Run: headless pygame with SDL's dummy video driver; simulated clock (each Clock.tick advances the game by its frame time, no real sleeping); random seed 0; keys injected as events and as key.get_pressed() state; no mouse input.
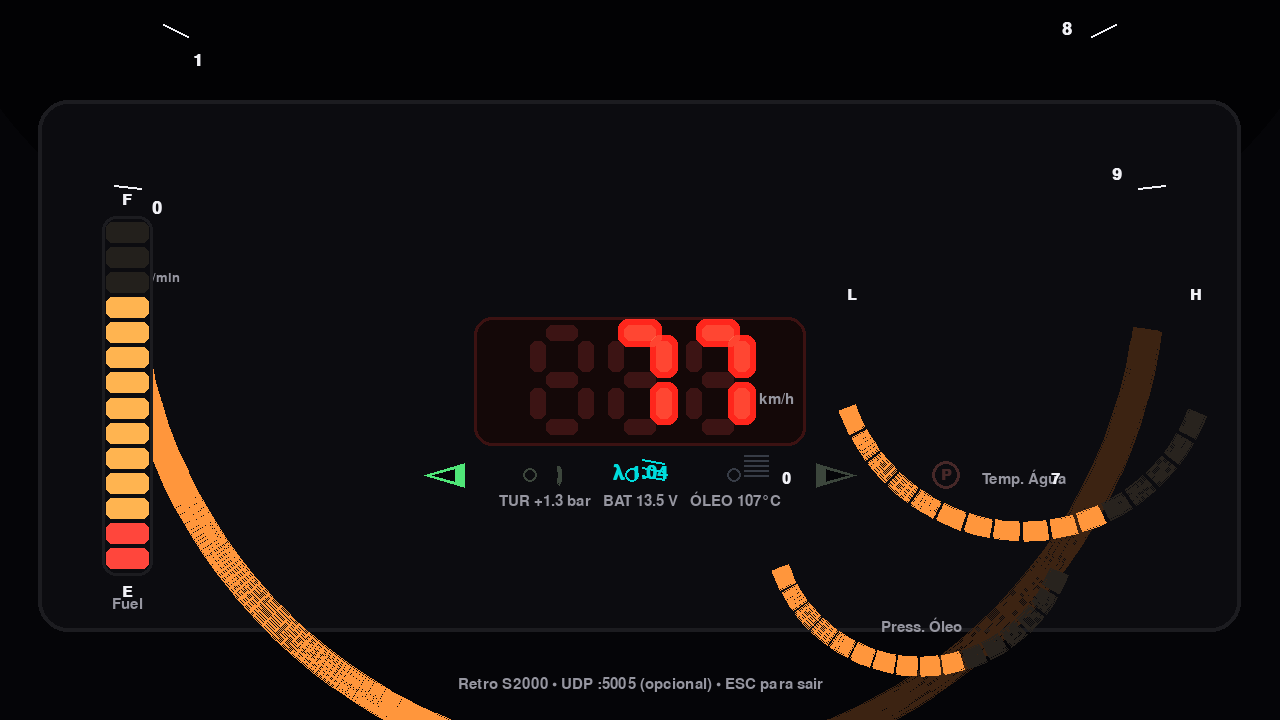
Frame 1 of 4 · flips 1–60 · no input
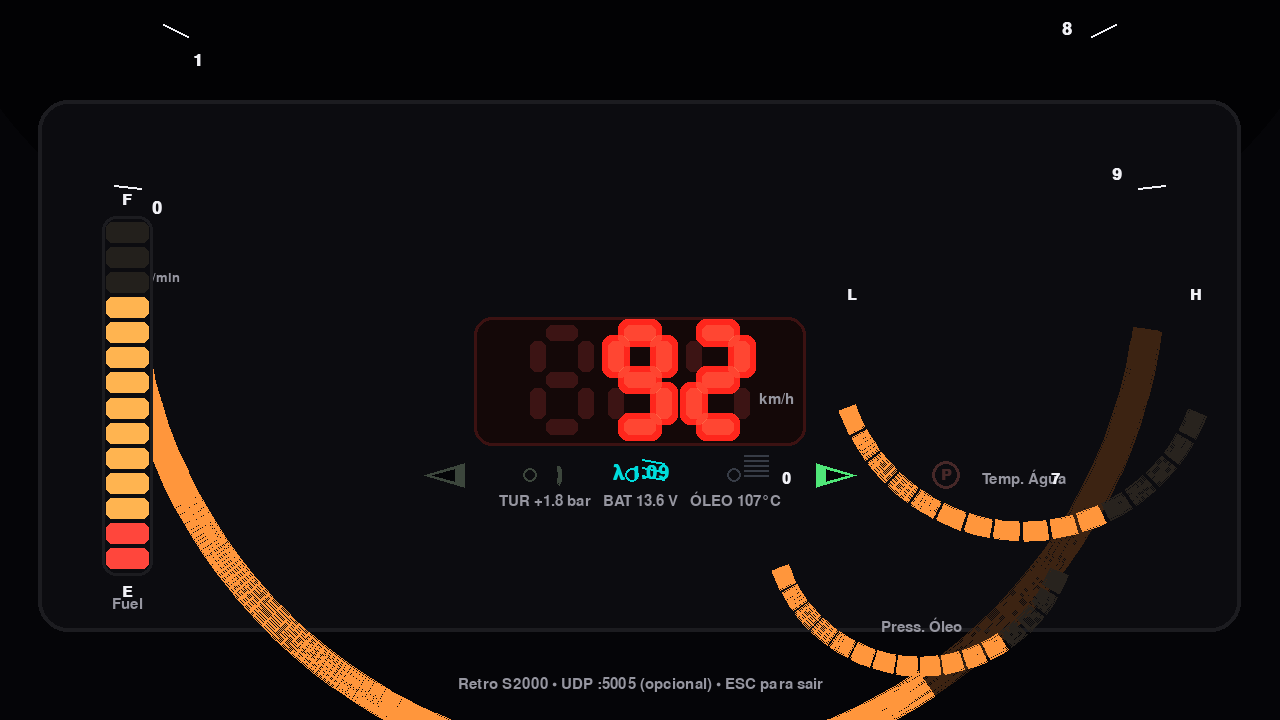
Frame 2 of 4 · flips 61–180 · tapped SPACE, RETURN · held RIGHT (→), D
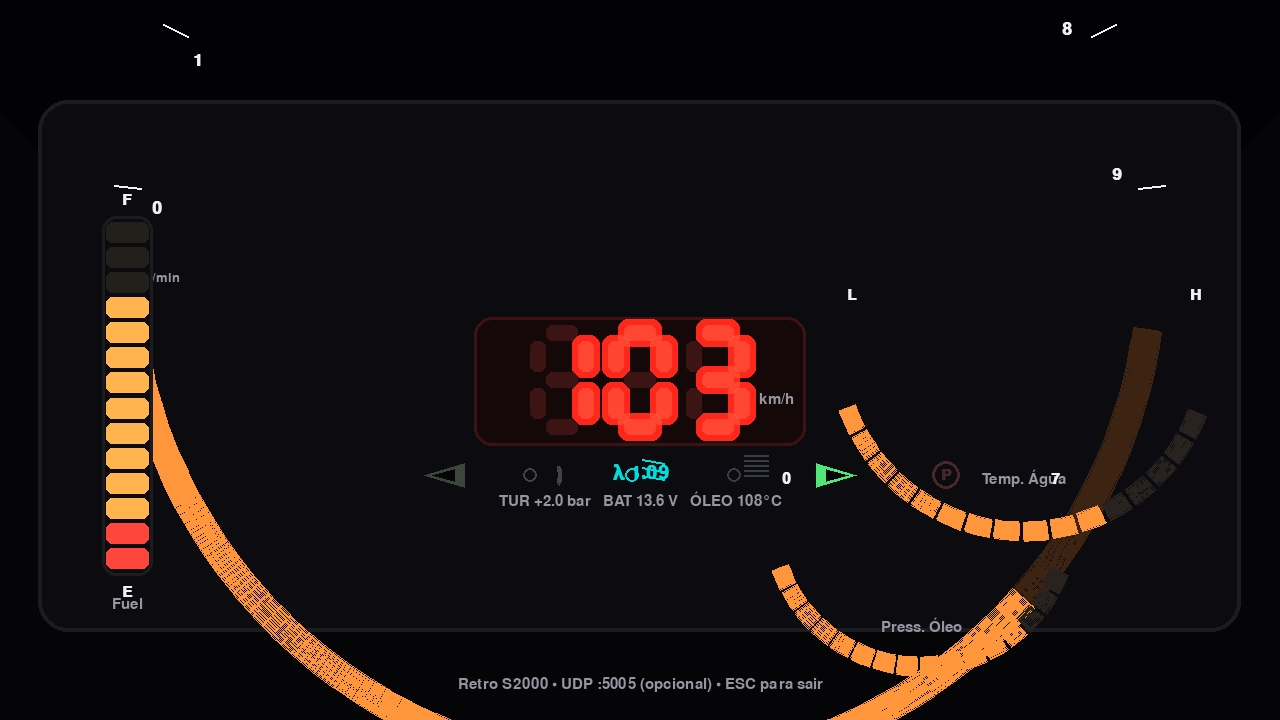
Frame 3 of 4 · flips 181–300 · held DOWN (↓), S
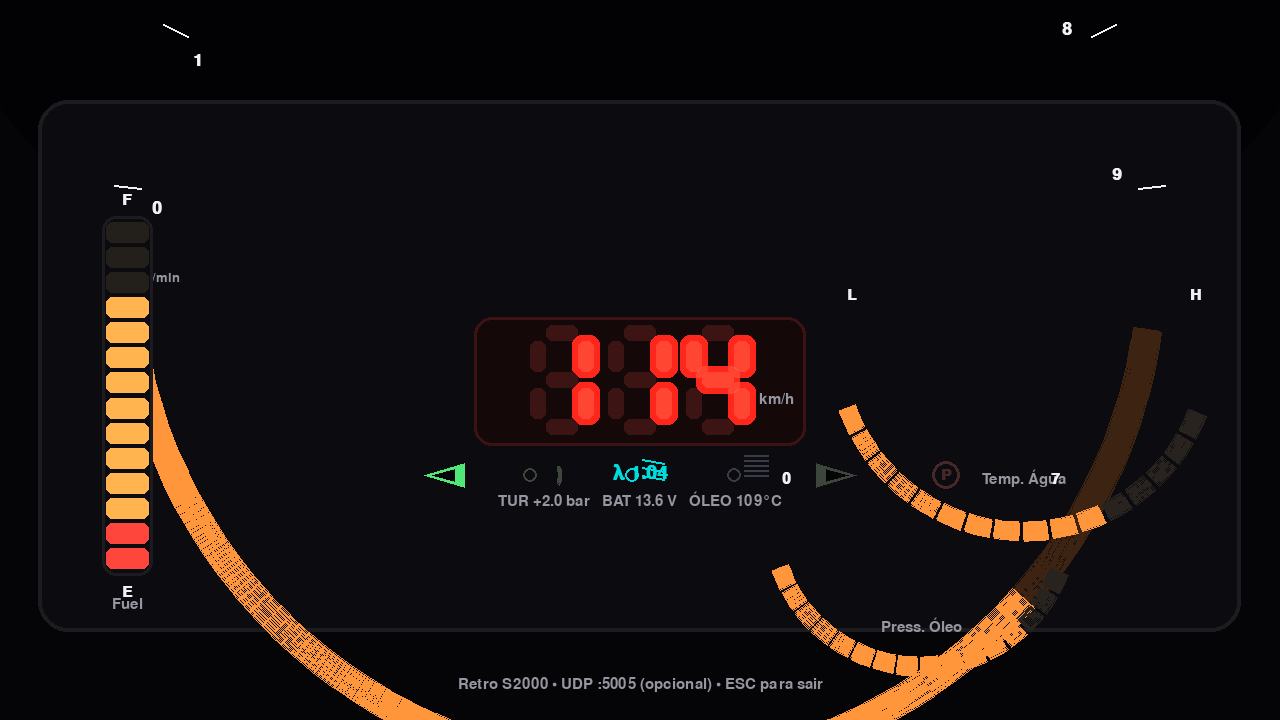
Frame 4 of 4 · flips 301–420 · held LEFT (←), A, UP (↑), W

The pygame program that drew these frames:

#!/usr/bin/env python3
# -*- coding: utf-8 -*-
"""
Dashboard Automotivo - Estética S2000 (late 90s/early 2000s)
- Pygame puro (AMD64/ARM64)
- Simulador embutido + entrada UDP/JSON opcional (--udp-port 5005)
- Display sete segmentos (speed) sem fontes externas
"""
import math, json, random, time, argparse, socket
from dataclasses import dataclass, asdict
import pygame

BG=(5,5,8); PANEL=(12,12,16); EDGE=(28,28,32); WHITE=(240,240,245); MUTED=(150,150,160)
ORANGE=(255,150,60); RED=(255,70,60); RED_SEG=(255,40,30); RED_GLOW=(255,30,20)
AMBER=(255,180,80); GREEN=(80,230,120); BLUE=(90,180,255); CYAN=(0,220,220)

def clamp(v,a,b): return max(a,min(b,v))
def lerp(a,b,t): return a+(b-a)*t

@dataclass
class Sensors:
    speed_kmh: float = 0.0
    rpm: float = 800.0
    fuel_level: float = 0.65
    coolant_temp_c: float = 80.0
    oil_temp_c: float = 95.0
    oil_pressure_bar: float = 3.0
    turbo_bar: float = 0.2
    batt_v: float = 13.8
    lambda_value: float = 1.0
    left_blinker: bool = False
    right_blinker: bool = False
    handbrake: bool = False
    lights_parking: bool = False
    lights_low: bool = False
    lights_high: bool = False

class SensorSimulator:
    def __init__(self): self.t0=time.perf_counter()
    def update(self)->Sensors:
        t=time.perf_counter()-self.t0
        speed=140*(0.5+0.5*math.sin(t*0.40)); speed=clamp(speed+random.uniform(-1.0,1.0),0,260)
        rpm=1200+6000*(0.5+0.5*math.sin(t*1.05)); rpm=clamp(rpm+random.uniform(-40,40),650,8000)
        fuel=0.8-(t*0.00045); fuel=(fuel%1.0) if fuel<0 else clamp(fuel,0.02,0.98)
        coolant=clamp(75+25*(0.5+0.5*math.sin(t*0.18)),10,120)
        oil_temp=clamp(85+25*(0.5+0.5*math.sin(t*0.16+0.8)),60,130)
        oil_press=clamp(0.9+(rpm/8000.0)*5.6+0.1*math.sin(t*1.4),0.3,6.9)
        turbo=clamp(-0.2+(rpm/8000.0)*2.4+0.1*math.sin(t*0.8),-0.9,2.9)
        batt=clamp(13.5+0.35*math.sin(t*0.25),9,16)
        lam=clamp(1.0+0.1*math.sin(t*1.6),0.6,3.0)
        blink=(math.sin(t*math.tau*0.75)>0.0)
        return Sensors(speed_kmh=speed,rpm=rpm,fuel_level=fuel,coolant_temp_c=coolant,oil_temp_c=oil_temp,
                       oil_pressure_bar=oil_press,turbo_bar=turbo,batt_v=batt,lambda_value=lam,
                       left_blinker=blink,right_blinker=not blink,handbrake=(math.sin(t*0.07)>0.94),
                       lights_parking=(math.sin(t*0.15)>0.6),lights_low=True,lights_high=(math.sin(t*0.12)>0.85))

class UdpReceiver:
    def __init__(self,host="0.0.0.0",port=5005):
        self.sock=socket.socket(socket.AF_INET,socket.SOCK_DGRAM); self.sock.setblocking(False); self.sock.bind((host,port)); self.last=None
    def poll(self):
        try:
            data,_=self.sock.recvfrom(8192); self.last=json.loads(data.decode("utf-8"))
        except BlockingIOError: pass
        except Exception: pass
        return self.last

def sensors_from_dict(obj:dict,fallback:Sensors)->Sensors:
    d=asdict(fallback)
    for k in d.keys():
        if k in obj: d[k]=obj[k]
    return Sensors(**d)

def draw_text(surf,text,font,color,pos,align="center"):
    img=font.render(text,True,color); r=img.get_rect(); setattr(r,align,pos); surf.blit(img,r)

def ring_point(center,radius,angle_deg):
    a=math.radians(angle_deg); return (center[0]+radius*math.cos(a), center[1]+radius*math.sin(a))

def rounded_rect(s, rect, color, radius=12, width=0):
    pygame.draw.rect(s,color,rect,width=width,border_radius=radius)

class SevenSeg:
    DIGITS={'0':(1,1,1,1,1,1,0),'1':(0,1,1,0,0,0,0),'2':(1,1,0,1,1,0,1),'3':(1,1,1,1,0,0,1),
            '4':(0,1,1,0,0,1,1),'5':(1,0,1,1,0,1,1),'6':(1,0,1,1,1,1,1),'7':(1,1,1,0,0,0,0),
            '8':(1,1,1,1,1,1,1),'9':(1,1,1,1,0,1,1),'-':(0,0,0,0,0,0,1),' ':(0,0,0,0,0,0,0)}
    def __init__(self, seg_w=16, seg_h=80, seg_gap=4, color=RED_SEG):
        self.seg_w=seg_w; self.seg_h=seg_h; self.seg_gap=seg_gap; self.color=color; self.off=(60,20,20)
    def draw_digit(self,surf,x,y,w,h,ch,glow=True):
        a=pygame.Rect(x+self.seg_w,y,w-2*self.seg_w,self.seg_w)
        d=pygame.Rect(x+self.seg_w,y+h-self.seg_w,w-2*self.seg_w,self.seg_w)
        g=pygame.Rect(x+self.seg_w,y+(h-self.seg_w)//2,w-2*self.seg_w,self.seg_w)
        f=pygame.Rect(x,y+self.seg_w,self.seg_w,(h-3*self.seg_w)//2)
        e=pygame.Rect(x,y+(h+self.seg_w)//2,self.seg_w,(h-3*self.seg_w)//2)
        b=pygame.Rect(x+w-self.seg_w,y+self.seg_w,self.seg_w,(h-3*self.seg_w)//2)
        c=pygame.Rect(x+w-self.seg_w,y+(h+self.seg_w)//2,self.seg_w,(h-3*self.seg_w)//2)
        rects=[a,b,c,d,e,f,g]
        on=self.DIGITS.get(ch,self.DIGITS[' '])
        for i,r in enumerate(rects):
            if on[i]:
                pygame.draw.rect(surf,self.color,r,border_radius=6)
                if glow:
                    glow_rect=r.inflate(12,12)
                    glow_surf=pygame.Surface(glow_rect.size,pygame.SRCALPHA)
                    pygame.draw.rect(glow_surf,(*RED_GLOW,40),glow_surf.get_rect(),border_radius=10)
                    surf.blit(glow_surf,glow_rect.topleft,special_flags=pygame.BLEND_ADD)
            else:
                pygame.draw.rect(surf,(60,20,20),r,border_radius=6)
    def draw_string(self,surf,pos,text,scale=1.0,spacing=12):
        x,y=pos; w=int(64*scale); h=int(110*scale)
        for ch in text:
            self.draw_digit(surf,x,y,w,h,ch); x+=w+spacing

class TachArc:
    def __init__(self, center, radius, width=28, start=-172, end=-8, red_from=8000):
        self.center=center; self.radius=radius; self.width=width; self.start=start; self.end=end; self.red_from=red_from
        self.segments=[]; self.scale_marks=[]; self._build()
    def _build(self):
        angle_span=self.end-self.start; seg_angle=2.9
        a=self.start
        while a<self.end-0.001:
            b=min(a+seg_angle,self.end); self.segments.append((a,b)); a=b
        step=angle_span/9.0
        for i in range(10):
            ang=self.start+i*step; self.scale_marks.append((i,ang))
    def draw(self,surf,rpm):
        rect=pygame.Rect(0,0,self.radius*2,self.radius*2); rect.center=self.center; rect.inflate_ip(-20,-20)
        val_per_seg=9000.0/len(self.segments); cur_val=0.0
        for (a,b) in self.segments:
            pygame.draw.arc(surf,(60,35,18),rect,math.radians(a),math.radians(b),self.width)
        for (a,b) in self.segments:
            cur_val+=val_per_seg
            if cur_val<=clamp(rpm,0,9000):
                col=ORANGE if (cur_val<self.red_from) else RED
                pygame.draw.arc(surf,col,rect,math.radians(a),math.radians(b),self.width)
        font=pygame.font.SysFont(None,26,bold=True)
        for i,ang in self.scale_marks:
            p1=ring_point(self.center,self.radius-6,ang); p2=ring_point(self.center,self.radius-6-self.width,ang)
            pygame.draw.line(surf,WHITE,p1,p2,2)
            tpos=ring_point(self.center,self.radius-self.width-24,ang-2)
            draw_text(surf,str(i),font,WHITE,(int(tpos[0]),int(tpos[1])),"center")
        font2=pygame.font.SysFont(None,20); draw_text(surf,"x1000 r/min",font2,MUTED,(self.center[0]-self.radius+40,self.center[1]+18),"center")

class MiniArc:
    def __init__(self, center, radius, start=200, end=340, width=18, segs=16):
        self.center=center; self.radius=radius; self.start=start; self.end=end; self.width=width; self.segs=segs
    def draw(self,surf,value01,labels=("L","H")):
        rect=pygame.Rect(0,0,self.radius*2,self.radius*2); rect.center=self.center; rect.inflate_ip(-16,-16)
        ang_span=self.end-self.start; per=clamp(value01,0.0,1.0); fill_to=self.start+ang_span*per
        for i in range(self.segs):
            a=lerp(self.start,self.end,i/self.segs); b=lerp(self.start,self.end,(i+1)/self.segs)-1.5
            bg=(40,35,30); pygame.draw.arc(surf,bg,rect,math.radians(a),math.radians(b),self.width)
            if b<=fill_to:
                col=ORANGE if i<self.segs*0.8 else RED
                pygame.draw.arc(surf,col,rect,math.radians(a),math.radians(b),self.width)
        font=pygame.font.SysFont(None,22,bold=True)
        pL=ring_point(self.center,self.radius-self.width-8,self.start-4); pH=ring_point(self.center,self.radius-self.width-8,self.end+4)
        draw_text(surf,labels[0],font,WHITE,(int(pL[0]),int(pL[1])),"center")
        draw_text(surf,labels[1],font,WHITE,(int(pH[0]),int(pH[1])),"center")

class FuelBar:
    def __init__(self, rect, segments=14):
        self.rect=pygame.Rect(rect); self.segments=segments
    def draw(self,surf,level01):
        r=self.rect.inflate(-8,-8); seg_h=r.height/self.segments; reserve_cut=int(self.segments*0.12)
        rounded_rect(surf,self.rect,PANEL,radius=14,width=0); pygame.draw.rect(surf,EDGE,self.rect,width=3,border_radius=14)
        for i in range(self.segments):
            y0=r.bottom-(i+1)*seg_h; cell=pygame.Rect(r.left,y0+2,r.width,seg_h-4)
            pygame.draw.rect(surf,(35,32,28),cell,border_radius=6)
            if (i/(self.segments-1))<=clamp(level01,0,1):
                col=AMBER if i>reserve_cut else RED; pygame.draw.rect(surf,col,cell,border_radius=6)
        font=pygame.font.SysFont(None,22,bold=True)
        draw_text(surf,"E",font,WHITE,(self.rect.centerx,self.rect.bottom+16),"center")
        draw_text(surf,"F",font,WHITE,(self.rect.centerx,self.rect.top-16),"center")

def icon_arrow(surf,center,left=True,on=True):
    x,y=center; col=GREEN if on else (60,70,60)
    if left: pts=[(x+28,y-12),(x-12,y),(x+28,y+12)]; cut=[(x+18,y-6),(x-4,y),(x+18,y+6)]
    else:    pts=[(x-28,y-12),(x+12,y),(x-28,y+12)];  cut=[(x-18,y-6),(x+4,y),(x-18,y+6)]
    pygame.draw.polygon(surf,col,pts); pygame.draw.polygon(surf,BG,cut)
def icon_circle_P(surf,center,on):
    col=RED if on else (70,40,40); pygame.draw.circle(surf,col,center,14,3); f=pygame.font.SysFont(None,22,bold=True); draw_text(surf,"P",f,col,center,"center")
def icon_lights(surf,center,mode,on):
    x,y=center
    if mode=='park':
        col=GREEN if on else (60,70,60); pygame.draw.circle(surf,col,(x-8,y),7,2)
        for i in range(-1,2): pygame.draw.arc(surf,col,(x-2,y-12+i*2,26,26),math.radians(-35),math.radians(35),2)
    elif mode=='low':
        col=CYAN if on else (55,60,70); pygame.draw.circle(surf,col,(x-8,y),7,2)
        for i in range(-1,2): pygame.draw.line(surf,col,(x+2,y-8+i*8),(x+24,y-4+i*8),2)
    else:
        col=BLUE if on else (55,60,70); pygame.draw.circle(surf,col,(x-8,y),7,2)
        for i in range(-2,3): pygame.draw.line(surf,col,(x+2,y-10+i*5),(x+26,y-10+i*5),2)

class Dashboard:
    def __init__(self,width=1280,height=720,fullscreen=False,fps=60,udp_port=None):
        pygame.init(); flags=pygame.FULLSCREEN if fullscreen else pygame.SCALED
        self.screen=pygame.display.set_mode((width,height),flags); pygame.display.set_caption("Dashboard Retro S2000")
        self.clock=pygame.time.Clock(); self.fps=fps; self.running=True
        self.font_small=pygame.font.SysFont(None,22); self.font_med=pygame.font.SysFont(None,28,bold=True)
        self.sevseg=SevenSeg(); self.sim=SensorSimulator(); self.udp=UdpReceiver(port=udp_port) if udp_port else None
        self.W,self.H=self.screen.get_size()
        self.center=(self.W//2,int(self.H*0.40))
        self.tach=TachArc(center=(self.center[0],int(self.H*0.36)),radius=int(self.W*0.42))
        self.mini1=MiniArc(center=(int(self.W*0.80),int(self.H*0.48)),radius=int(self.W*0.16))
        self.mini2=MiniArc(center=(int(self.W*0.72),int(self.H*0.72)),radius=int(self.W*0.13))
        fuel_w=int(self.W*0.04); fuel_h=int(self.H*0.50)
        self.fuel=FuelBar((int(self.W*0.08),int(self.H*0.30),fuel_w,fuel_h))
        self.speed_rect=pygame.Rect(0,0,int(self.W*0.26),int(self.H*0.18)); self.speed_rect.center=(self.center[0],int(self.H*0.53))
        self.icons_y=int(self.H*0.66); self.icon_spacing=int(self.W*0.08)
    def get_sensors(self)->Sensors:
        base=self.sim.update()
        if self.udp:
            data=self.udp.poll()
            if data: base=sensors_from_dict(data,base)
        return base
    def bg(self):
        self.screen.fill(BG)
        overlay=pygame.Surface(self.screen.get_size(),pygame.SRCALPHA)
        pygame.draw.ellipse(overlay,(0,0,0,120),(-int(self.W*0.05),-int(self.H*0.70),int(self.W*1.1),int(self.H*1.2)))
        self.screen.blit(overlay,(0,0))
        rim=pygame.Rect(int(self.W*0.03),int(self.H*0.14),int(self.W*0.94),int(self.H*0.74))
        rounded_rect(self.screen,rim,PANEL,radius=30,width=0); pygame.draw.rect(self.screen,EDGE,rim,width=4,border_radius=30)
    def draw_speed(self,speed,lam):
        rounded_rect(self.screen,self.speed_rect,(20,8,8),radius=18,width=0); pygame.draw.rect(self.screen,(60,18,18),self.speed_rect,width=3,border_radius=18)
        s=f"{int(speed):3d}"[-3:].rjust(3," "); digit_w=64; spacing=14; total_w=3*digit_w+2*spacing
        x0=self.speed_rect.centerx-total_w//2; y0=self.speed_rect.top+8; self.sevseg.draw_string(self.screen,(x0,y0),s,scale=1.0,spacing=spacing)
        draw_text(self.screen,"km/h",self.font_small,MUTED,(self.speed_rect.right-12,self.speed_rect.centery+18),"midright")
        draw_text(self.screen,f"λ {lam:.2f}",self.font_med,CYAN,(self.speed_rect.centerx,self.speed_rect.bottom+26),"center")
    def draw_icons(self,s):
        cx=self.center[0]-2*self.icon_spacing; y=self.icons_y
        icon_arrow(self.screen,(cx,y),left=True,on=s.left_blinker)
        icon_lights(self.screen,(cx+self.icon_spacing,y),"park",s.lights_parking)
        icon_lights(self.screen,(cx+2*self.icon_spacing,y),"low",s.lights_low)
        icon_lights(self.screen,(cx+3*self.icon_spacing,y),"high",s.lights_high)
        icon_arrow(self.screen,(cx+4*self.icon_spacing,y),left=False,on=s.right_blinker)
        icon_circle_P(self.screen,(cx+5*self.icon_spacing,y),s.handbrake)
    def draw_mini_gauges(self,s):
        v1=(s.coolant_temp_c-10)/(120-10); self.mini1.draw(self.screen,v1,labels=("L","H"))
        draw_text(self.screen,"Temp. Água",self.font_small,MUTED,(self.mini1.center[0],self.mini1.center[1]+self.mini1.radius*0.65),"center")
        v2=(s.oil_pressure_bar-0)/7.0; self.mini2.draw(self.screen,v2,labels=("0","7"))
        draw_text(self.screen,"Press. Óleo",self.font_small,MUTED,(self.mini2.center[0],self.mini2.center[1]+self.mini2.radius*0.65),"center")
    def draw_footer(self):
        draw_text(self.screen,"Retro S2000 • UDP :5005 (opcional) • ESC para sair",self.font_small,MUTED,(self.W//2,int(self.H*0.95)),"center")
    def draw(self,s):
        self.bg(); self.tach.draw(self.screen,s.rpm); self.draw_speed(s.speed_kmh,s.lambda_value)
        self.fuel.draw(self.screen,s.fuel_level); draw_text(self.screen,"Fuel",self.font_small,MUTED,(self.fuel.rect.centerx,self.fuel.rect.bottom+28),"center")
        self.draw_mini_gauges(s)
        info=f"TUR {s.turbo_bar:+.1f} bar   BAT {s.batt_v:.1f} V   ÓLEO {s.oil_temp_c:.0f}°C"
        draw_text(self.screen,info,self.font_small,MUTED,(self.center[0],self.speed_rect.bottom+54),"center")
        self.draw_icons(s); self.draw_footer()
    def run(self):
        while self.running:
            for e in pygame.event.get():
                if e.type==pygame.QUIT: self.running=False
                if e.type==pygame.KEYDOWN and e.key==pygame.K_ESCAPE: self.running=False
            s=self.get_sensors(); self.draw(s); pygame.display.flip(); self.clock.tick(self.fps)
        pygame.quit()

def main():
    ap=argparse.ArgumentParser(); ap.add_argument("--w",type=int,default=1280); ap.add_argument("--h",type=int,default=720)
    ap.add_argument("--fullscreen",action="store_true"); ap.add_argument("--fps",type=int,default=60); ap.add_argument("--udp-port",type=int,default=None)
    args=ap.parse_args(); app=Dashboard(width=args.w,height=args.h,fullscreen=args.fullscreen,fps=args.fps,udp_port=args.udp_port); app.run()

if __name__=="__main__": main()
